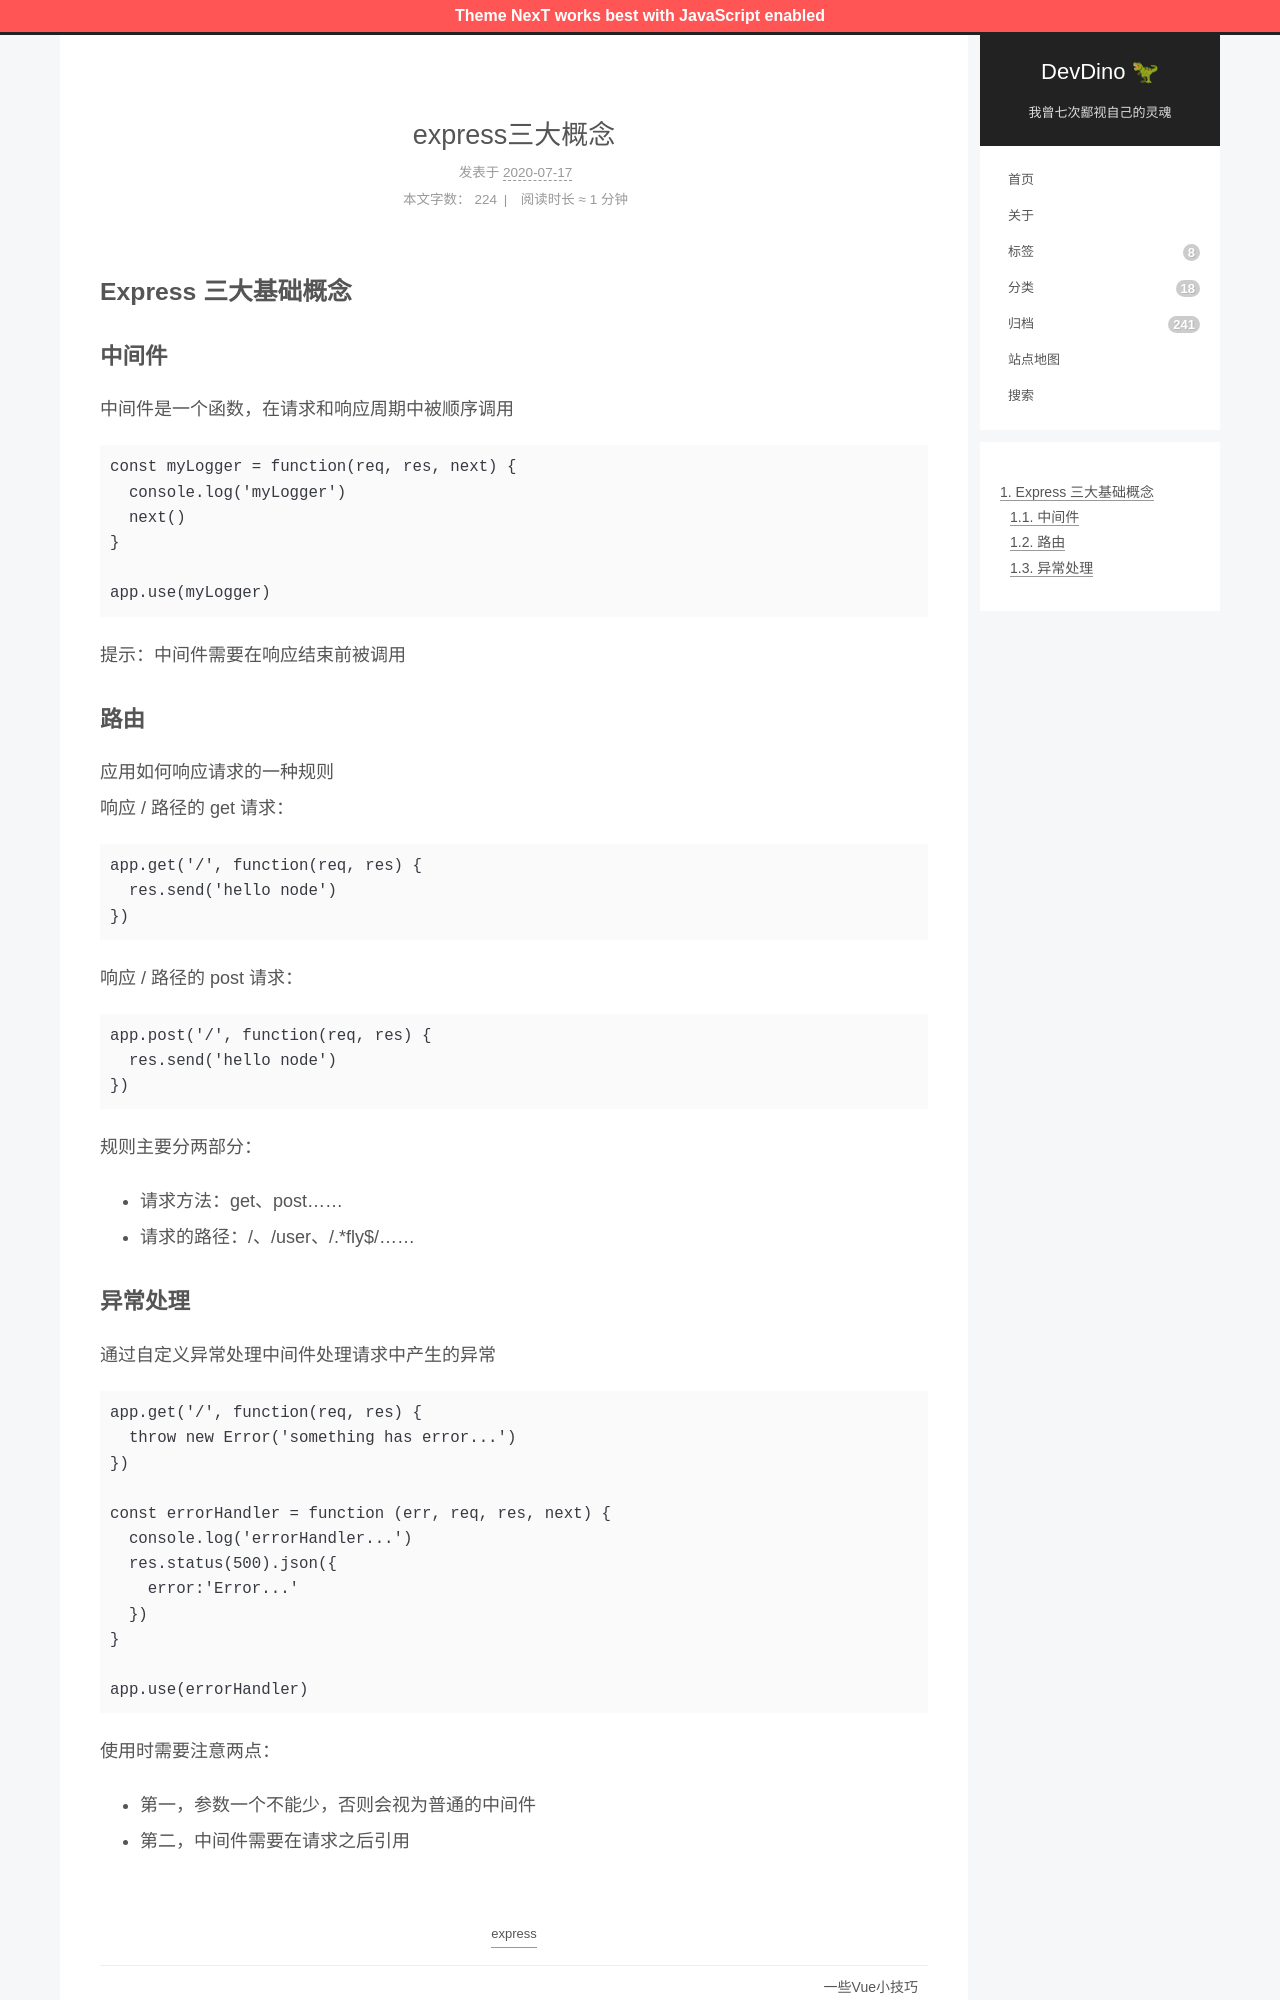

repository: afetmin/blog · page: express三大概念/index.html · generator: jekyll

---
title: express三大概念
date: 2020-07-17 10:28:24
tags: express
categories: 后端
---
## Express 三大基础概念
### 中间件
中间件是一个函数，在请求和响应周期中被顺序调用
```javascript
const myLogger = function(req, res, next) {
  console.log('myLogger')
  next()
}

app.use(myLogger)
```
提示：中间件需要在响应结束前被调用

### 路由
应用如何响应请求的一种规则
响应 / 路径的 get 请求：
```javascript
app.get('/', function(req, res) {
  res.send('hello node')
})
```
响应 / 路径的 post 请求：
```javascript
app.post('/', function(req, res) {
  res.send('hello node')
})
```
规则主要分两部分：
- 请求方法：get、post......
- 请求的路径：/、/user、/.*fly$/......
